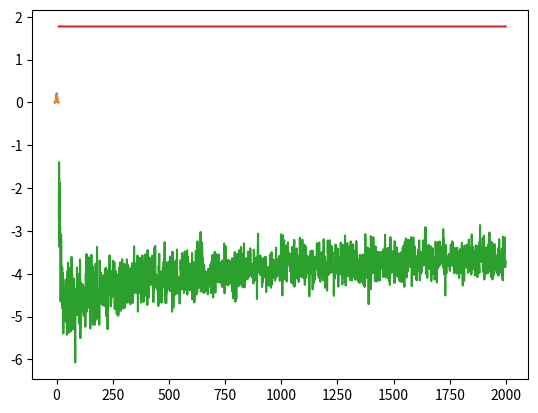

Write the Python code that produced this figure.
import numpy as np
from matplotlib import pyplot as plt
from scipy.stats import norm

def approximate_mixture_with_gaussian(mus, sigmas):
    mu = np.mean(mus, axis=0)
    sigma = np.mean(sigmas + mus**2, axis=0) - mu**2

    return mu, sigma

def entropy_of_gaussian(mu, sigma):
    return 0.5 + 0.5 * np.log(2 * np.pi * sigma)

def entropy_of_categorical(c):
    return ((c + 1e-6) * np.log((c + 1e-6))).sum()

def sample_from_mixture(mus, sigmas, size=1):
    N = mus.shape[0]
    i = np.random.randint(low=0, high=N, size=size)
    s = np.random.randn(size)
    return mus[i] + s * np.sqrt(sigmas[i])

def mc_approximate_entropy_of_mixture(mus, sigmas, n_samples):
    s = sample_from_mixture(mus, sigmas, n_samples) 
    w, bin_edges = np.histogram(s, density=True, bins=20)
    # plt.plot(bin_edges[:-1], w)
    # plt.show()
    return entropy_of_categorical(w)

def gaussian_approximate_entropy_of_mixture(mus, sigmas):
    mu, sigma = approximate_mixture_with_gaussian(mus, sigmas)
    return entropy_of_gaussian(mu, sigma)

def get_random_mixture(N):
    mus = np.random.uniform(low=-2, high=2, size=N)
    sigmas = np.random.uniform(low=0.1, high=2, size=N)
    return mus, sigmas

def plot_mixture_vs_gaussian(mus, sigmas):
    N = mus.shape[0]
    x = np.linspace(-8, 8, 1000)
    y = np.zeros_like(x)
    for m, s in zip(mus, sigmas):
        # plt.plot(x, norm.pdf(x, m, s), c='b')
        y += norm.pdf(x, m, s)

    plt.plot(x, y/N)

    mu, sigma = approximate_mixture_with_gaussian(mus, sigmas)
    plt.plot(x, norm.pdf(x, mu, sigma))

    plt.show()

def plot_mixture_entropy_appxoimation():
    mus, sigmas = get_random_mixture(2)
    plot_mixture_vs_gaussian(mus, sigmas)
    ents = []
    xs = np.arange(10, 2000)
    for x in xs:
        ents.append(mc_approximate_entropy_of_mixture(mus, sigmas, x))

    plt.plot(xs, ents)
    plt.plot(xs, np.ones_like(xs) * gaussian_approximate_entropy_of_mixture(mus, sigmas))
    plt.show()


if __name__ == '__main__':

    # plot_mixture_vs_gaussian(3)
    plot_mixture_entropy_appxoimation()